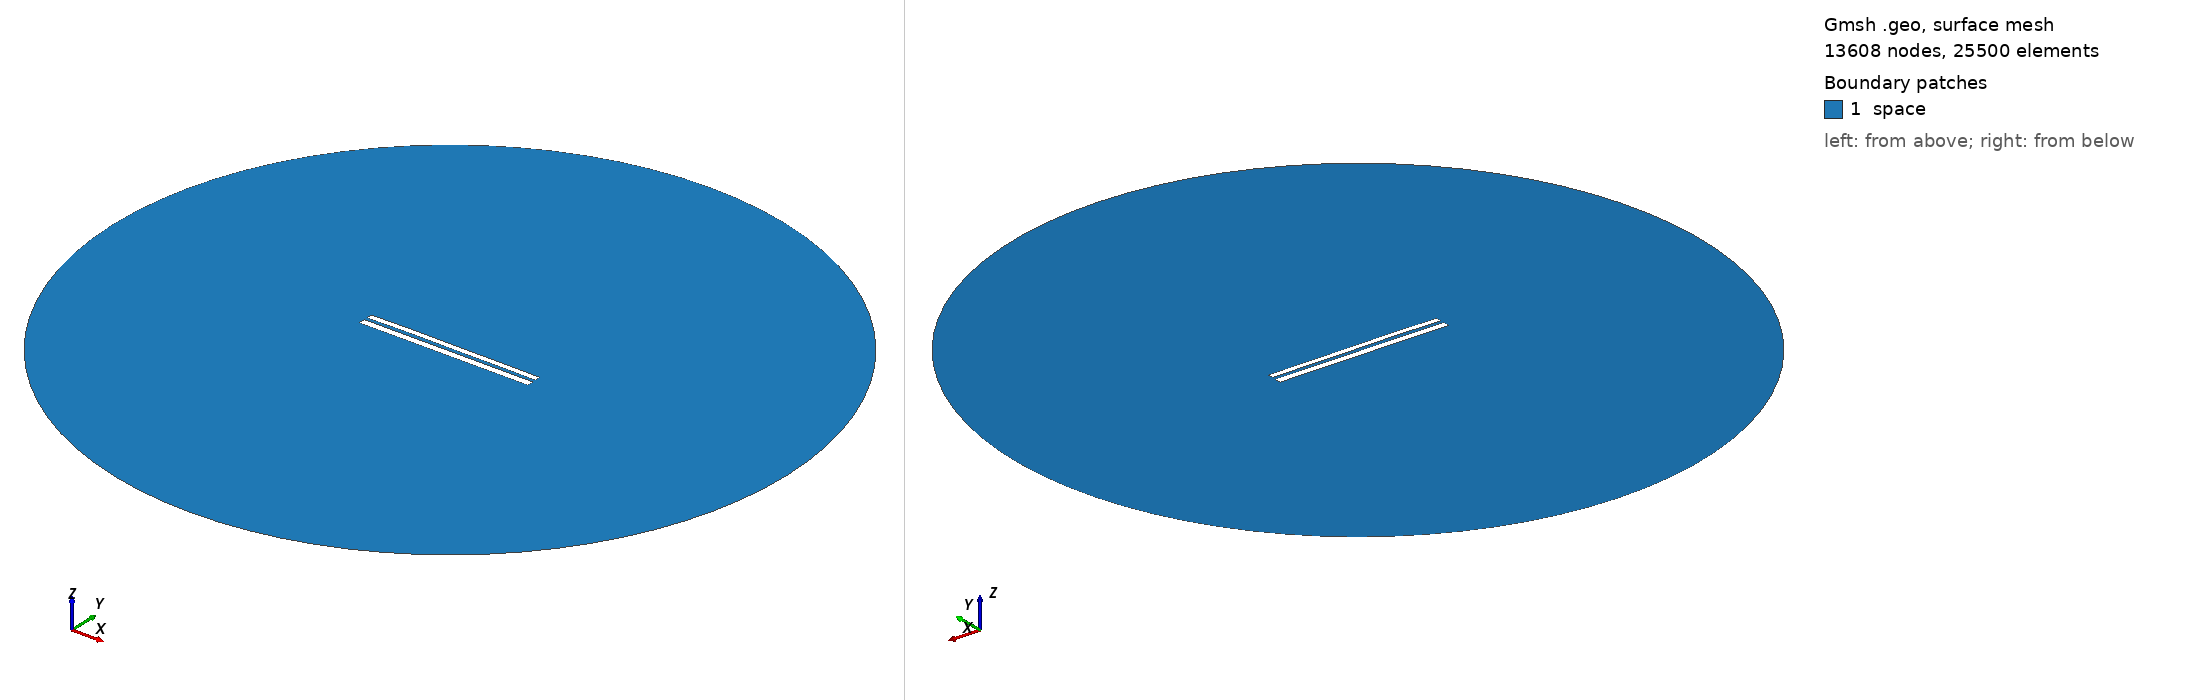

Gmsh geometry script, surface-meshed: 13608 nodes, 25500 surface elements. Boundary patches (legend numbers): 1 space. Left view from above one corner, right view from below the opposite corner. Legend entries are the model's physical surfaces. The drawing asked Gmsh for element sizes between 1% and 20% of the model's largest extent; the script's own settings can give other sizes.

=== 7369.geo (drawn) ===
//---------------------------------------
// Geometry kernel
//---------------------------------------

SetFactory("OpenCASCADE");



//---------------------------------------
// Parameters of the geometry
//---------------------------------------

// Overetch of the upper plate
overetch = 0.25;

// Distance between the plates
distance = 1.75;

// Discretization over the x axis (for the deformation)
nx = 50; 

// Length of the plate
L = 100 - overetch; 

// Number of modes
n = 4; 

// 1st mode coefficient
coeff(1) = 0.07499999999999998;
beta(1) = 0.596864 * 3.1415926535 / L;

// 2nd mode coefficient
coeff(2) = 0.15;
beta(2) = 1.49418 * 3.1415926535 / L;

// 3rd mode coefficient
coeff(3) = 0.07499999999999998;
beta(3) = 2.50025 * 3.1415926535 / L;

// 4th mode coefficient
coeff(4) = 0.07499999999999998;
beta(4) = 3.49999 * 3.1415926535 / L;



//---------------------------------------
// Upper plate (deformed rectangle)
//---------------------------------------

// Coordiantes of the upper plate
xmin = -50;
xmax = 50 - overetch;

// Height of the upper plate
yheight = 4 - 2 * overetch;

// Indexes of the points
UpperID[] = {};
LowerID[] = {};
LeftID[] = {};
RightID[] = {};

// Point index
p = 1;

// Horizontal edges
For i In {1:nx}
    x = xmin + (i-1)*(xmax - xmin)/(nx-1);

    y_bottom = distance / 2 + overetch;
    For j In {1:n}
        C = (Cosh(beta(j)*L) + Cos(beta(j)*L)) / (Sinh(beta(j)*L) + Sin(beta(j)*L));
        y_bottom  = y_bottom + coeff(j) * (Cosh(beta(j)*(x+50)) - Cos(beta(j)*(x+50)) - C * (Sinh(beta(j)*(x+50)) - Sin(beta(j)*(x+50))));
    EndFor

    y_top = y_bottom + yheight;

    Point(p) = {x, y_top, 0, 1.0};
    UpperID[i] = p;
    p = p + 1;

    Point(p) = {x, y_bottom, 0, 1.0};
    LowerID[i] = p;
    p = p + 1;
EndFor

// Create point lists
UpperPts[] = {}; LowerPts[] = {};
For i In {1:nx}
  UpperPts[] += {UpperID[i]};
  LowerPts[] += {LowerID[i]};
EndFor

// Build splines
Spline(1) = {UpperPts[]};
Spline(2) = {LowerPts[]};
Line(3) = {LowerPts[nx-1], UpperPts[nx-1]};
Line(4) = {LowerPts[0], UpperPts[0]};

// Build the plane surface
Curve Loop(1) = {2, 3, -1, -4};
Plane Surface(1) = {1};



//---------------------------------------
// Lower plate (rectangle)
//---------------------------------------

// Vertices
Point(1001) = {-50, -1, 0, 1.0};
Point(1002) = { 50, -1, 0, 1.0};
Point(1003) = { 50,  -5, 0, 1.0};
Point(1004) = {-50,  -5, 0, 1.0};

// Edges
Line(5) = {1001, 1002};
Line(6) = {1002, 1003};
Line(7) = {1003, 1004};
Line(8) = {1004, 1001};

// Plane surface
Line Loop(2) = {5, 6, 7, 8};
Plane Surface(2) = {2}; 



//---------------------------------------
// Outer (fictious) boundary
//---------------------------------------

// Points
Point(1005) = {0, 0, 0};       // Center
Point(1006) = {200, 0, 0};     // Start point
Point(1007) = {0, 200, 0};     // 90 degrees
Point(1008) = {-200, 0, 0};    // 180 degrees
Point(1009) = {0, -200, 0};    // 270 degrees

// Circle arcs (each needs start, center, end)
Circle(9) = {1006, 1005, 1007};
Circle(10) = {1007, 1005, 1008};
Circle(11) = {1008, 1005, 1009};
Circle(12) = {1009, 1005, 1006};

// Plane surface for the entire domain
Curve Loop(3) = {9, 10, 11, 12};
Surface(3) = {3};

// Subtract the plates from the whole domain to obtain the actual domain where we want to solve the equations
BooleanDifference{ Surface{3}; Delete; }{ Surface{1}; Surface{2}; Delete; }




//---------------------------------------
// Transfinite Lines/Curves
//---------------------------------------

// Set the number of points on the boundaries
r = 7;

// Plates
Transfinite Curve {1, 2} = 50*r Using Progression 1;
Transfinite Curve {3, 4} = 2*r Using Progression 1;
Transfinite Line {5, 7} = 50*r Using Progression 1;
Transfinite Line {6, 8} = 2*r Using Progression 1;

// Outer boundary
Transfinite Line {9, 10, 11, 12} = 20 Using Progression 1;



//---------------------------------------
// Physical groups
//---------------------------------------                

// Physical curves (boundaries)
Physical Line("force_segment", 10) = {2};
Physical Line("upper_plate", 11) = {1, 3, 4};
Physical Line("lower_plate", 12) = {5, 6, 7, 8};
Physical Line("boundary", 20) = {9, 10, 11, 12};

// Physical Surfaces
Physical Surface("space", 30) = {3};



//---------------------------------------
// 6. Generate the Mesh
//---------------------------------------

// 2D mesh generation
Mesh 2;
